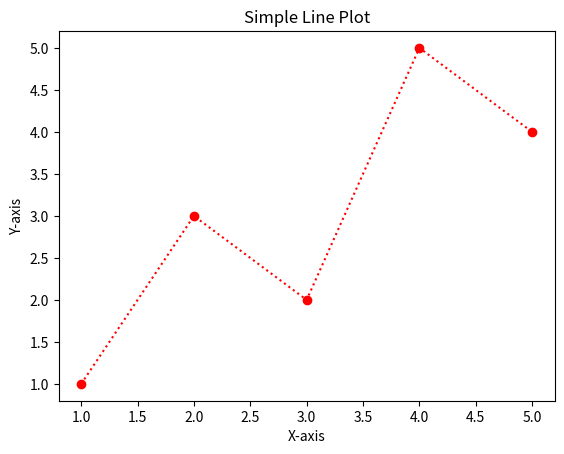

This chart was generated by the following Python code:
import matplotlib.pyplot as plt

print(plt.matplotlib.__version__)

x= [1,2,3,4,5]
y = [1,3,2,5,4]

plt.plot(x,y, "o:r")
plt.xlabel('X-axis')
plt.ylabel('Y-axis')
plt.title('Simple Line Plot')
plt.show()
